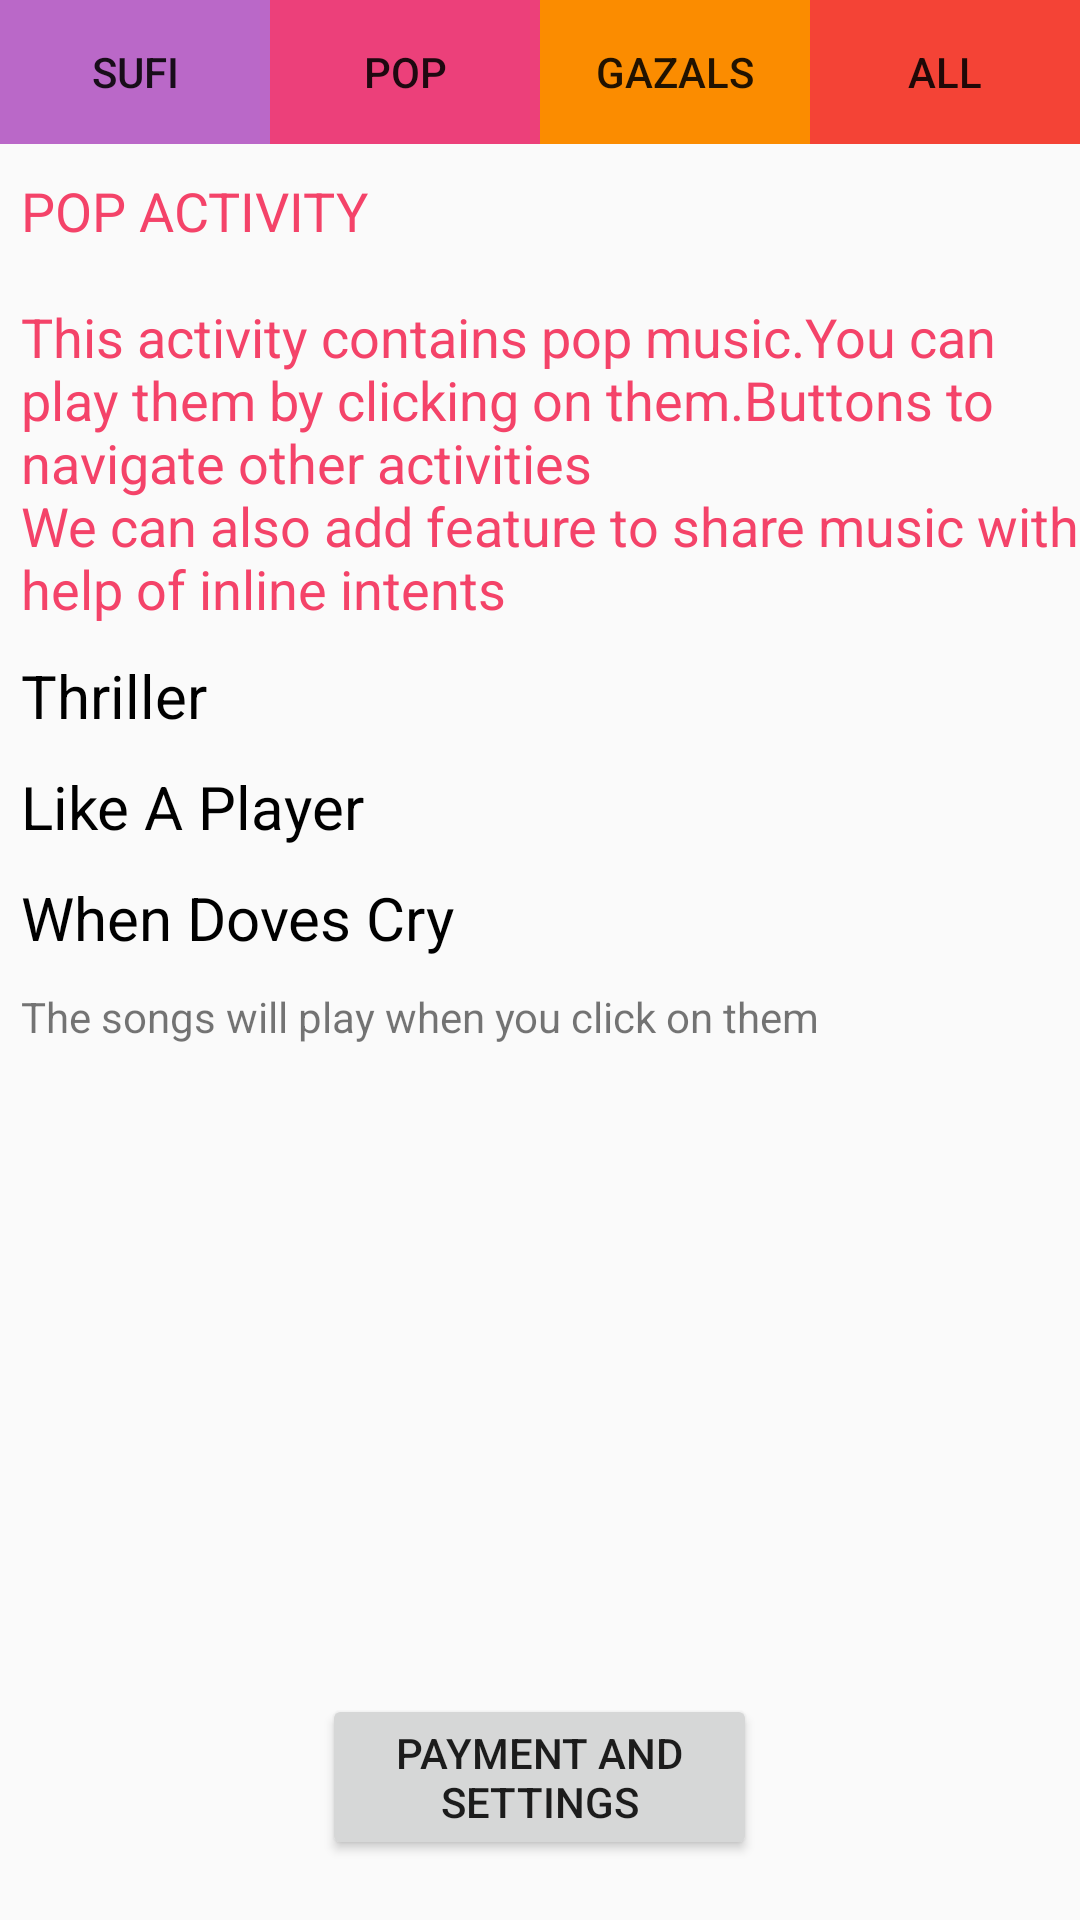

Write the Android layout XML for this screen, with the resource values it uses.
<!-- AndroidManifest.xml: application theme AppTheme -->
<!-- res/layout/activity_pop2.xml -->
<?xml version="1.0" encoding="utf-8"?>
<LinearLayout xmlns:android="http://schemas.android.com/apk/res/android"
    xmlns:tools="http://schemas.android.com/tools"
    android:layout_width="match_parent"
    android:layout_height="match_parent"
    android:orientation="vertical"
    tools:context="com.example.komal.mymusicapp.PopActivity">

    <LinearLayout
        android:layout_width="match_parent"
        android:layout_height="wrap_content"
        android:orientation="horizontal">

        <Button
            android:id="@+id/button1"
            android:layout_width="0dp"
            android:layout_height="wrap_content"
            android:layout_weight="1"
            android:background="#BA68C8"
            android:text="@string/sufi" />

        <Button
            android:id="@+id/button2"
            android:layout_width="0dp"
            android:layout_height="wrap_content"
            android:layout_weight="1"
            android:background="#EC407A"
            android:text="@string/pop" />

        <Button
            android:id="@+id/button3"
            android:layout_width="0dp"
            android:layout_height="wrap_content"
            android:layout_weight="1"
            android:background="#FB8C00"
            android:text="@string/menu3" />

        <Button
            android:id="@+id/button4"
            android:layout_width="0dp"
            android:layout_height="wrap_content"
            android:layout_weight="1"
            android:background="#F44336"
            android:text="@string/all" />

    </LinearLayout>

    <TextView
        android:layout_width="match_parent"
        android:layout_height="wrap_content"
        android:layout_marginLeft="7dp"
        android:layout_marginTop="10dp"
        android:text="@string/pop_overview"
        android:textColor="#F44369"
        android:textSize="18sp" />

    <TextView
        style="@style/description2"
        android:layout_width="match_parent"
        android:layout_height="wrap_content"
        android:layout_marginLeft="7dp"
        android:layout_marginTop="10dp"
        android:text="@string/pop1" />

    <TextView
        style="@style/description2"
        android:layout_width="match_parent"
        android:layout_height="wrap_content"
        android:layout_marginLeft="7dp"
        android:layout_marginTop="10dp"
        android:text="@string/pop2" />

    <TextView
        style="@style/description2"
        android:layout_width="match_parent"
        android:layout_height="wrap_content"
        android:layout_marginLeft="7dp"
        android:layout_marginTop="10dp"
        android:text="@string/pop3" />

    <TextView
        android:layout_width="match_parent"
        android:layout_height="wrap_content"
        android:layout_marginLeft="7dp"
        android:layout_marginTop="10dp"
        android:text="@string/overview3" />

    <LinearLayout
        android:layout_width="match_parent"
        android:layout_height="0dip"
        android:layout_weight="1"
        android:gravity="center|bottom"
        android:orientation="vertical">

        <Button
            android:id="@+id/pay1"
            android:layout_width="145dp"
            android:layout_height="wrap_content"
            android:layout_gravity="center_horizontal|center"
            android:layout_marginBottom="20dp"
            android:text="@string/settings" />
    </LinearLayout>


</LinearLayout>
<!-- resources referenced by this layout -->
<resources>
  <string name="all">All</string>
  <string name="menu3">Gazals</string>
  <string name="overview3">The songs will play when you click on them</string>
  <string name="pop">Pop</string>
  <string name="pop1">Thriller</string>
  <string name="pop2">Like A Player</string>
  <string name="pop3">When Doves Cry</string>
  <string name="pop_overview">POP ACTIVITY\n\nThis activity contains pop music.You can play them by clicking on them.Buttons to navigate other activities\nWe can also add feature to share music with help of inline intents </string>
  <string name="settings">Payment And Settings</string>
  <string name="sufi">Sufi</string>
  <style name="description2">
          <item name="android:textSize">20sp</item>
          <item name="android:textColor">@android:color/black</item>
      </style>
  <style name="AppTheme" parent="Theme.AppCompat.Light.DarkActionBar">
          
          <item name="colorPrimary">@color/colorPrimary</item>
          <item name="colorPrimaryDark">@color/colorPrimaryDark</item>
          <item name="colorAccent">@color/colorAccent</item>
      </style>
  <color name="colorPrimary">#009688</color>
  <color name="colorPrimaryDark">#80CBC4</color>
  <color name="colorAccent">#FF4081</color>
</resources>
